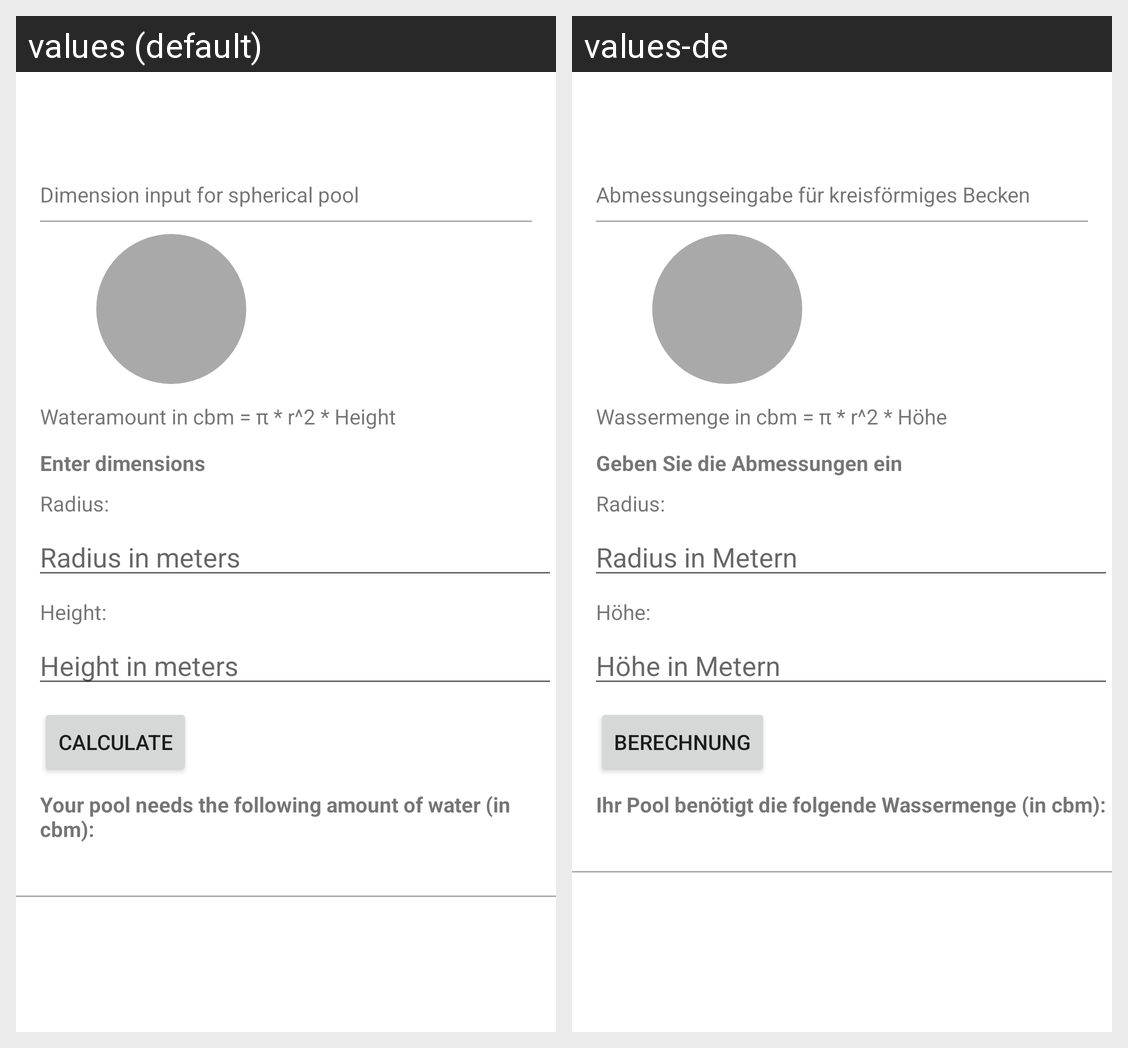

Strings drawn on this Android screen and how each of the app's shown locales translates them:
Android screen res/layout/fragment_circle.xml rendered under 2 locales, left to right: values (default), values-de. Device: Nexus 5 (rendered at 1080×1920; each locale shown at half size, 540×960, under a caption strip naming it); theme CustomTheme.
Strings drawn on this screen, with the default value and each locale's value (text and hints the layout hard-codes, and strings that could not be matched under every locale, appear in the picture but are not listed):

dimension_input_for_spherical_pool
  values: Dimension input for spherical pool
  values-de: Abmessungseingabe für kreisförmiges Becken

wateramount_in_cbm_circle
  values: Wateramount in cbm = π * r^2 * Height
  values-de: Wassermenge in cbm = π * r^2 * Höhe

enter_dimensions
  values: Enter dimensions
  values-de: Geben Sie die Abmessungen ein

radius
  values: Radius:
  values-de: Radius:

radius_in_meters
  values: Radius in meters
  values-de: Radius in Metern

height
  values: Height:
  values-de: Höhe:

height_in_meters
  values: Height in meters
  values-de: Höhe in Metern

calculate
  values: Calculate
  values-de: Berechnung

result_pool_water
  values: Your pool needs the following amount of water (in cbm):
  values-de: Ihr Pool benötigt die folgende Wassermenge (in cbm):
